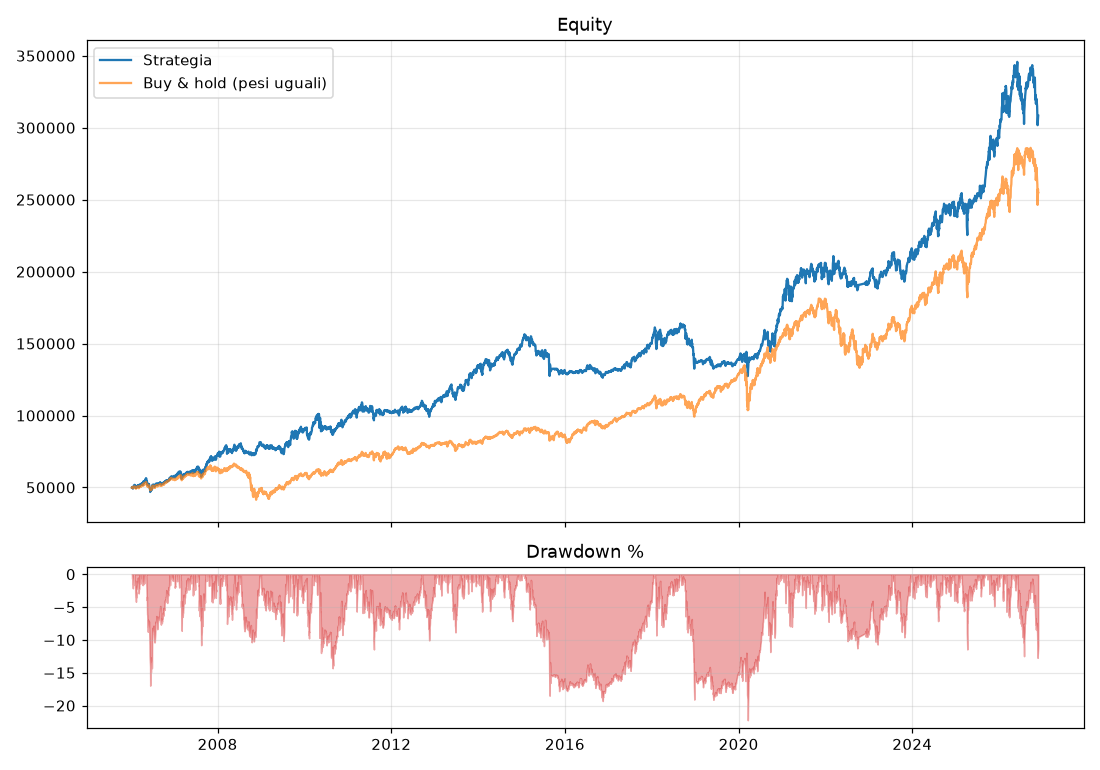

Source data for this figure (header and first rows):
, strategia, buy_and_hold
2006-01-10, 50000, 50000
2006-01-11, 50291, 50178
2006-01-12, 49940, 50032
2006-01-13, 50315, 50135
2006-01-17, 49824, 49907
2006-01-18, 49242, 49640
2006-01-19, 50289, 50163
2006-01-20, 49529, 49578
2006-01-23, 50299, 49895
2006-01-24, 50578, 50082
2006-01-25, 50763, 50053
2006-01-26, 51204, 50327
2006-01-27, 51378, 50587
2006-01-30, 51636, 50635
2006-01-31, 51750, 50637
2006-02-01, 51795, 50746
2006-02-02, 51300, 50332
2006-02-03, 50926, 50110
2006-02-06, 51308, 50312
2006-02-07, 50223, 49580
2006-02-08, 50390, 49709
2006-02-09, 50823, 49873
2006-02-10, 50390, 49627
2006-02-13, 49627, 49203
2006-02-14, 50380, 49577
2006-02-15, 49957, 49527
2006-02-16, 50699, 49993
2006-02-17, 50749, 50127
2006-02-21, 50665, 50066
2006-02-22, 50933, 50308
2006-02-23, 50785, 50181
2006-02-24, 51140, 50454
2006-02-27, 51225, 50438
2006-02-28, 50904, 50234
2006-03-01, 51492, 50613
2006-03-02, 51531, 50673
2006-03-03, 51133, 50421
2006-03-06, 51033, 50076
2006-03-07, 50349, 49557
2006-03-08, 50286, 49494
2006-03-09, 50377, 49441
2006-03-10, 50679, 49710
2006-03-13, 50662, 49844
2006-03-14, 51272, 50465
2006-03-15, 51803, 50688
2006-03-16, 51937, 50809
2006-03-17, 52136, 50890
2006-03-20, 51906, 50761
2006-03-21, 51379, 50321
2006-03-22, 51531, 50561
2006-03-23, 51460, 50510
2006-03-24, 51763, 50801
2006-03-27, 51784, 50819
2006-03-28, 51692, 50616
2006-03-29, 52481, 51200
2006-03-30, 52623, 51356
2006-03-31, 52531, 51249
2006-04-03, 52641, 51372
2006-04-04, 52552, 51448
2006-04-05, 52862, 51721
... 5,193 more rows
